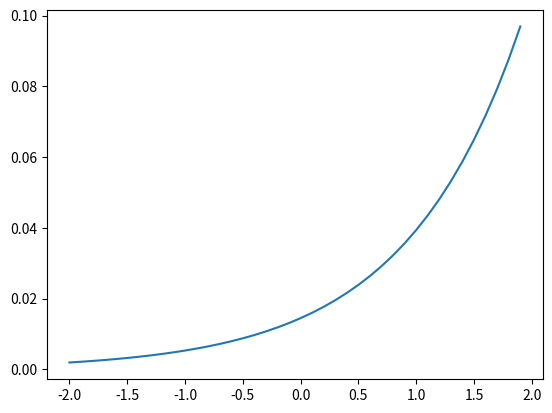

Recreate this plot in Python.
import matplotlib.pyplot as plt
import numpy as np

def softmax(x):
    v_exp = np.exp(x)
    v_sum = v_exp.sum(-1)
    v_out = v_exp / np.expand_dims(v_sum, 0);
    return v_out

xpoints = np.arange(-2, 2, 0.1)
ypoints = softmax(xpoints)
print("in: ", xpoints)
print("out: ", ypoints)

plt.plot(xpoints, ypoints)
plt.show()
